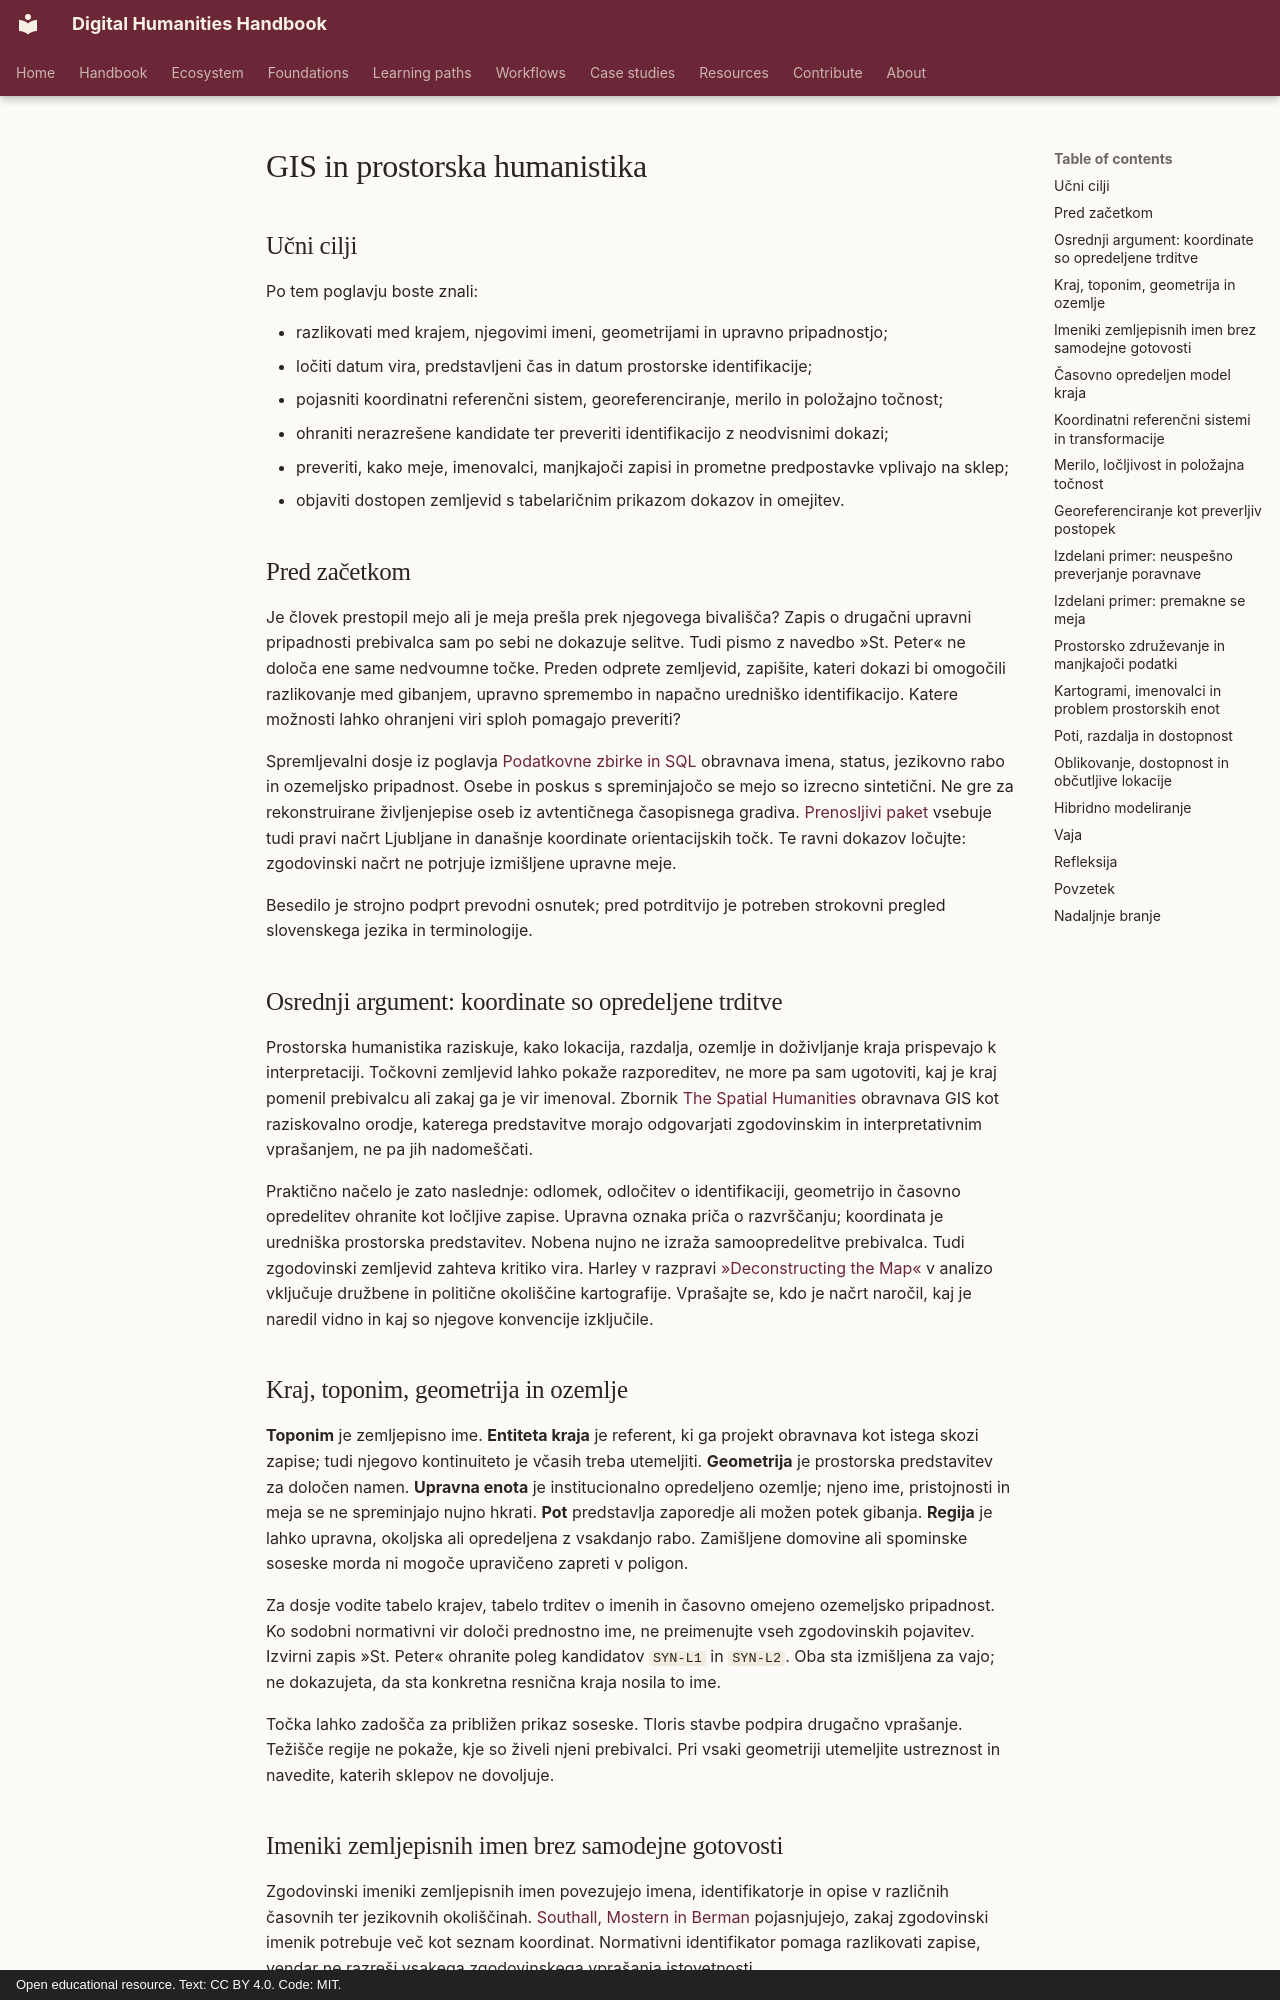

repository: damjan-popic/digital-humanities-handbook · page: sl/chapters/gis-spatial-humanities/index.html · generator: mkdocs · copyright: Open educational resource. Text: CC BY 4.0. Code: MIT.

---
title: "GIS in prostorska humanistika"
description: "Zgodovinski kraji, več možnih identifikacij in časovno opredeljene geometrije kot preverljivi humanistični argumenti."
tags: [GIS, kartiranje, geokodiranje, kraj, negotovost]
status: draft
translation_status: machine-assisted draft; requires human language review
---

# GIS in prostorska humanistika

## Učni cilji

Po tem poglavju boste znali:

- razlikovati med krajem, njegovimi imeni, geometrijami in upravno pripadnostjo;
- ločiti datum vira, predstavljeni čas in datum prostorske identifikacije;
- pojasniti koordinatni referenčni sistem, georeferenciranje, merilo in položajno točnost;
- ohraniti nerazrešene kandidate ter preveriti identifikacijo z neodvisnimi dokazi;
- preveriti, kako meje, imenovalci, manjkajoči zapisi in prometne predpostavke vplivajo na sklep;
- objaviti dostopen zemljevid s tabelaričnim prikazom dokazov in omejitev.

## Pred začetkom

Je človek prestopil mejo ali je meja prešla prek njegovega bivališča? Zapis o drugačni upravni pripadnosti prebivalca sam po sebi ne dokazuje selitve. Tudi pismo z navedbo »St. Peter« ne določa ene same nedvoumne točke. Preden odprete zemljevid, zapišite, kateri dokazi bi omogočili razlikovanje med gibanjem, upravno spremembo in napačno uredniško identifikacijo. Katere možnosti lahko ohranjeni viri sploh pomagajo preveriti?

Spremljevalni dosje iz poglavja [Podatkovne zbirke in SQL](databases-sql.md) obravnava imena, status, jezikovno rabo in ozemeljsko pripadnost. Osebe in poskus s spreminjajočo se mejo so izrecno sintetični. Ne gre za rekonstruirane življenjepise oseb iz avtentičnega časopisnega gradiva. [Prenosljivi paket](../../assets/downloads/contested-models-v1.zip) vsebuje tudi pravi načrt Ljubljane in današnje koordinate orientacijskih točk. Te ravni dokazov ločujte: zgodovinski načrt ne potrjuje izmišljene upravne meje.

Besedilo je strojno podprt prevodni osnutek; pred potrditvijo je potreben strokovni pregled slovenskega jezika in terminologije.

## Osrednji argument: koordinate so opredeljene trditve

Prostorska humanistika raziskuje, kako lokacija, razdalja, ozemlje in doživljanje kraja prispevajo k interpretaciji. Točkovni zemljevid lahko pokaže razporeditev, ne more pa sam ugotoviti, kaj je kraj pomenil prebivalcu ali zakaj ga je vir imenoval. Zbornik [The Spatial Humanities](https://iupress.org/9780253222176/the-spatial-humanities/) obravnava GIS kot raziskovalno orodje, katerega predstavitve morajo odgovarjati zgodovinskim in interpretativnim vprašanjem, ne pa jih nadomeščati.

Praktično načelo je zato naslednje: odlomek, odločitev o identifikaciji, geometrijo in časovno opredelitev ohranite kot ločljive zapise. Upravna oznaka priča o razvrščanju; koordinata je uredniška prostorska predstavitev. Nobena nujno ne izraža samoopredelitve prebivalca. Tudi zgodovinski zemljevid zahteva kritiko vira. Harley v razpravi [»Deconstructing the Map«](https://doi.org/10.3138/E635-7827-1757-9T53) v analizo vključuje družbene in politične okoliščine kartografije. Vprašajte se, kdo je načrt naročil, kaj je naredil vidno in kaj so njegove konvencije izključile.

## Kraj, toponim, geometrija in ozemlje

**Toponim** je zemljepisno ime. **Entiteta kraja** je referent, ki ga projekt obravnava kot istega skozi zapise; tudi njegovo kontinuiteto je včasih treba utemeljiti. **Geometrija** je prostorska predstavitev za določen namen. **Upravna enota** je institucionalno opredeljeno ozemlje; njeno ime, pristojnosti in meja se ne spreminjajo nujno hkrati. **Pot** predstavlja zaporedje ali možen potek gibanja. **Regija** je lahko upravna, okoljska ali opredeljena z vsakdanjo rabo. Zamišljene domovine ali spominske soseske morda ni mogoče upravičeno zapreti v poligon.

Za dosje vodite tabelo krajev, tabelo trditev o imenih in časovno omejeno ozemeljsko pripadnost. Ko sodobni normativni vir določi prednostno ime, ne preimenujte vseh zgodovinskih pojavitev. Izvirni zapis »St. Peter« ohranite poleg kandidatov `SYN-L1` in `SYN-L2`. Oba sta izmišljena za vajo; ne dokazujeta, da sta konkretna resnična kraja nosila to ime.

Točka lahko zadošča za približen prikaz soseske. Tloris stavbe podpira drugačno vprašanje. Težišče regije ne pokaže, kje so živeli njeni prebivalci. Pri vsaki geometriji utemeljite ustreznost in navedite, katerih sklepov ne dovoljuje.
